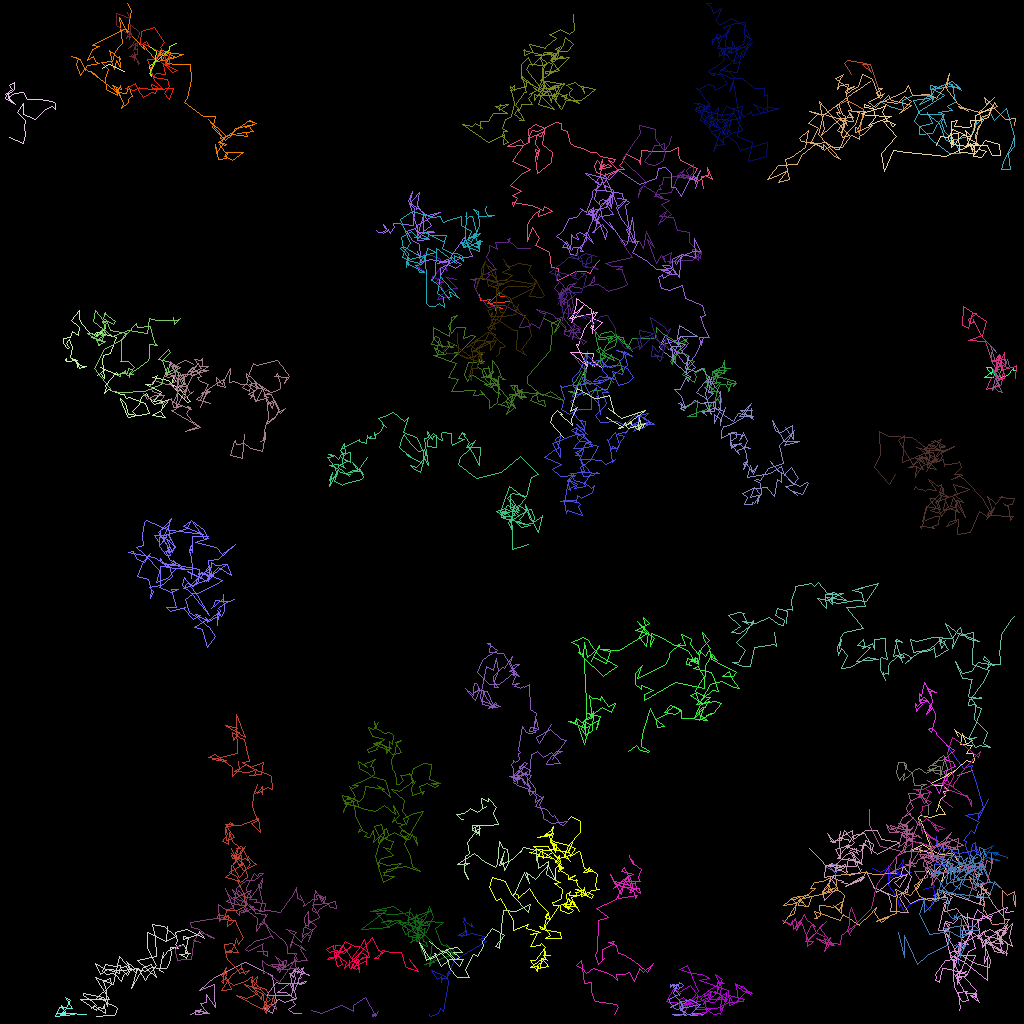

The table this chart was drawn from, first rows:
traj_idx, frame, x, y, z
40, 0, 71.66, 44.34, 0.0
40, 1, 73.05, 46.08, 0.0
40, 2, 73.32, 43.9, 0.0
40, 4, 73.08, 47.47, 0.0
40, 5, 73.7, 47.97, 0.0
40, 6, 72.91, 47.62, 0.0
15, 0, 103.2, 108.3, 0.0
15, 1, 104.6, 109, 0.0
15, 2, 104.6, 107.9, 0.0
15, 3, 103.7, 108.2, 0.0
15, 4, 104.4, 109.1, 0.0
15, 5, 104.6, 110.7, 0.0
15, 6, 104.1, 110.1, 0.0
39, 0, 62.03, 39.09, 0.0
39, 1, 61.83, 38.32, 0.0
39, 2, 62.81, 38.54, 0.0
39, 3, 61.06, 37.92, 0.0
39, 4, 62.4, 36.47, 0.0
39, 5, 62.32, 36.89, 0.0
39, 6, 62.48, 37.01, 0.0
39, 7, 63.07, 37.04, 0.0
39, 8, 63.79, 37.58, 0.0
39, 9, 62.3, 37.79, 0.0
39, 10, 60.91, 37.84, 0.0
39, 11, 61.22, 37.35, 0.0
39, 12, 60.36, 37.44, 0.0
39, 13, 59.99, 37.55, 0.0
39, 14, 59.84, 36.8, 0.0
14, 0, 125.9, 107.2, 0.0
14, 1, 125.9, 107.1, 0.0
14, 2, 124.1, 106.5, 0.0
14, 3, 124.7, 106.5, 0.0
14, 4, 124.4, 106.9, 0.0
14, 5, 124, 106.5, 0.0
14, 6, 123.5, 106.5, 0.0
14, 7, 122.9, 106.3, 0.0
14, 8, 124.1, 105.7, 0.0
14, 9, 123.1, 106.8, 0.0
14, 10, 123.8, 107.3, 0.0
14, 11, 124.8, 107.5, 0.0
14, 12, 123.4, 107.1, 0.0
14, 13, 122.5, 107.5, 0.0
14, 14, 122.6, 108.6, 0.0
308, 18, 59.8, 34.7, 0.0
311, 25, 123, 108.3, 0.0
304, 7, 46.71, 126.8, 0.0
304, 8, 46.46, 126.9, 0.0
304, 9, 46.84, 126.8, 0.0
304, 10, 46.86, 127.0, 0.0
304, 11, 47.21, 126.4, 0.0
304, 12, 47.04, 126.8, 0.0
304, 13, 46.85, 126.8, 0.0
304, 14, 47.05, 126.7, 0.0
304, 15, 46.75, 126.9, 0.0
304, 16, 46.83, 126.9, 0.0
304, 17, 46.51, 126.8, 0.0
304, 18, 46.59, 126.8, 0.0
304, 19, 46.75, 126.9, 0.0
304, 20, 46.54, 126.8, 0.0
304, 21, 46.75, 126.9, 0.0
... 7,245 more rows
